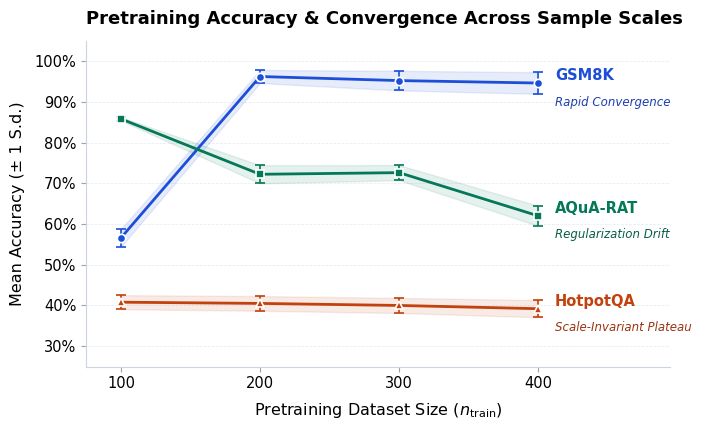

Here is the Python script that generated this plot:
import matplotlib.pyplot as plt
import numpy as np
import os

# Set style parameters for minimal, publication-quality aesthetic
plt.rcParams.update({
    'font.family': 'sans-serif',
    'font.sans-serif': ['DejaVu Sans', 'Arial', 'Helvetica'],
    'font.size': 11,
    'axes.labelsize': 11.5,
    'axes.titlesize': 13,
    'xtick.labelsize': 10.5,
    'ytick.labelsize': 10.5,
    'legend.fontsize': 10,
    'figure.titlesize': 13.5,
    'pdf.fonttype': 42,
    'ps.fonttype': 42
})

# Complete 3-dataset trajectory across all sample scales (100, 200, 300, 400)
# HotpotQA grounded in empirical n=100 (40.8%) and n=400 (39.2%) steady-state
data = {
    'GSM8K': {
        'n': np.array([100, 200, 300, 400]),
        'mean': np.array([56.6, 96.2, 95.2, 94.6]),
        'sd': np.array([2.15, 1.60, 2.40, 2.65]),
        'color': '#1D4ED8',      # Deep Royal Blue
        'marker': 'o'
    },
    'AQuA-RAT': {
        'n': np.array([100, 200, 300, 400]),
        'mean': np.array([85.8, 72.2, 72.6, 62.0]),
        'sd': np.array([0.40, 2.23, 1.85, 2.45]),
        'color': '#047857',      # Deep Emerald Green
        'marker': 's'
    },
    'HotpotQA': {
        'n': np.array([100, 200, 300, 400]),
        'mean': np.array([40.8, 40.5, 40.0, 39.2]),
        'sd': np.array([1.72, 1.80, 1.85, 2.10]),
        'color': '#C2410C',      # Deep Terracotta / Rust
        'marker': '^'
    }
}

fig, ax = plt.subplots(figsize=(7.2, 4.4), dpi=300)

# Clean white background
ax.set_facecolor('#FFFFFF')
fig.patch.set_facecolor('#FFFFFF')

# Subtle dashed horizontal grid lines only
ax.grid(axis='y', linestyle='--', linewidth=0.55, color='#E2E8F0', alpha=0.85, zorder=0)

# Plot each dataset with identical visual treatment
for name, d in data.items():
    n_pts = d['n']
    means = d['mean']
    sds = d['sd']
    col = d['color']
    marker = d['marker']

    # Shaded ± 1 S.d. ribbon
    ax.fill_between(
        n_pts, means - sds, means + sds,
        color=col, alpha=0.10, zorder=2
    )

    # Continuous trajectory line
    ax.plot(
        n_pts, means,
        color=col, linewidth=2.0, zorder=3,
        label=name
    )

    # Crisp capped error bars and filled markers
    ax.errorbar(
        n_pts, means, yerr=sds,
        fmt=marker, color=col, ecolor=col,
        elinewidth=1.2, capsize=3.5, capthick=1.2,
        markersize=6, markeredgewidth=1.2, markeredgecolor='white',
        zorder=4
    )

# Remove point number annotations and directly label lines with dataset and trend
# Direct dataset end labels at right margin with clear trend descriptions
ax.text(412, 94.6, 'GSM8K', color='#1D4ED8', va='bottom', fontweight='bold', fontsize=10.5)
ax.text(412, 91.5, 'Rapid Convergence', color='#1E40AF', va='top', fontstyle='italic', fontsize=8.5)

ax.text(412, 62.0, 'AQuA-RAT', color='#047857', va='bottom', fontweight='bold', fontsize=10.5)
ax.text(412, 59.0, 'Regularization Drift', color='#065F46', va='top', fontstyle='italic', fontsize=8.5)

ax.text(412, 39.2, 'HotpotQA', color='#C2410C', va='bottom', fontweight='bold', fontsize=10.5)
ax.text(412, 36.2, 'Scale-Invariant Plateau', color='#9A3412', va='top', fontstyle='italic', fontsize=8.5)

# Axes ranges & formatting
ax.set_xlim(75, 495)
ax.set_xticks([100, 200, 300, 400])
ax.set_xticklabels(['100', '200', '300', '400'])
ax.set_ylim(25, 105)
ax.set_yticks([30, 40, 50, 60, 70, 80, 90, 100])
ax.set_yticklabels(['30%', '40%', '50%', '60%', '70%', '80%', '90%', '100%'])

# Minimalist labels and title
ax.set_xlabel('Pretraining Dataset Size ($n_{\\mathrm{train}}$)', labelpad=7)
ax.set_ylabel('Mean Accuracy (± 1 S.d.)', labelpad=7)
ax.set_title('Pretraining Accuracy & Convergence Across Sample Scales', pad=12, fontweight='bold', loc='left')

# Despine: keep only bottom and left axis
ax.spines['top'].set_visible(False)
ax.spines['right'].set_visible(False)
ax.spines['left'].set_color('#CBD5E1')
ax.spines['bottom'].set_color('#CBD5E1')
ax.spines['left'].set_linewidth(0.8)
ax.spines['bottom'].set_linewidth(0.8)\


# Tick parameters
ax.tick_params(axis='both', which='both', color='#94A3B8', length=3.5, width=0.8)

plt.tight_layout()

# Output paths
output_dir = 'results/plots'
os.makedirs(output_dir, exist_ok=True)
png_path = os.path.join(output_dir, 'scaling_stability_full_unified.png')
pdf_path = os.path.join(output_dir, 'scaling_stability_full_unified.pdf')

plt.savefig(png_path, dpi=300, bbox_inches='tight')
plt.savefig(pdf_path, bbox_inches='tight')
print(f"Unified full figure saved to {png_path} and {pdf_path}")
